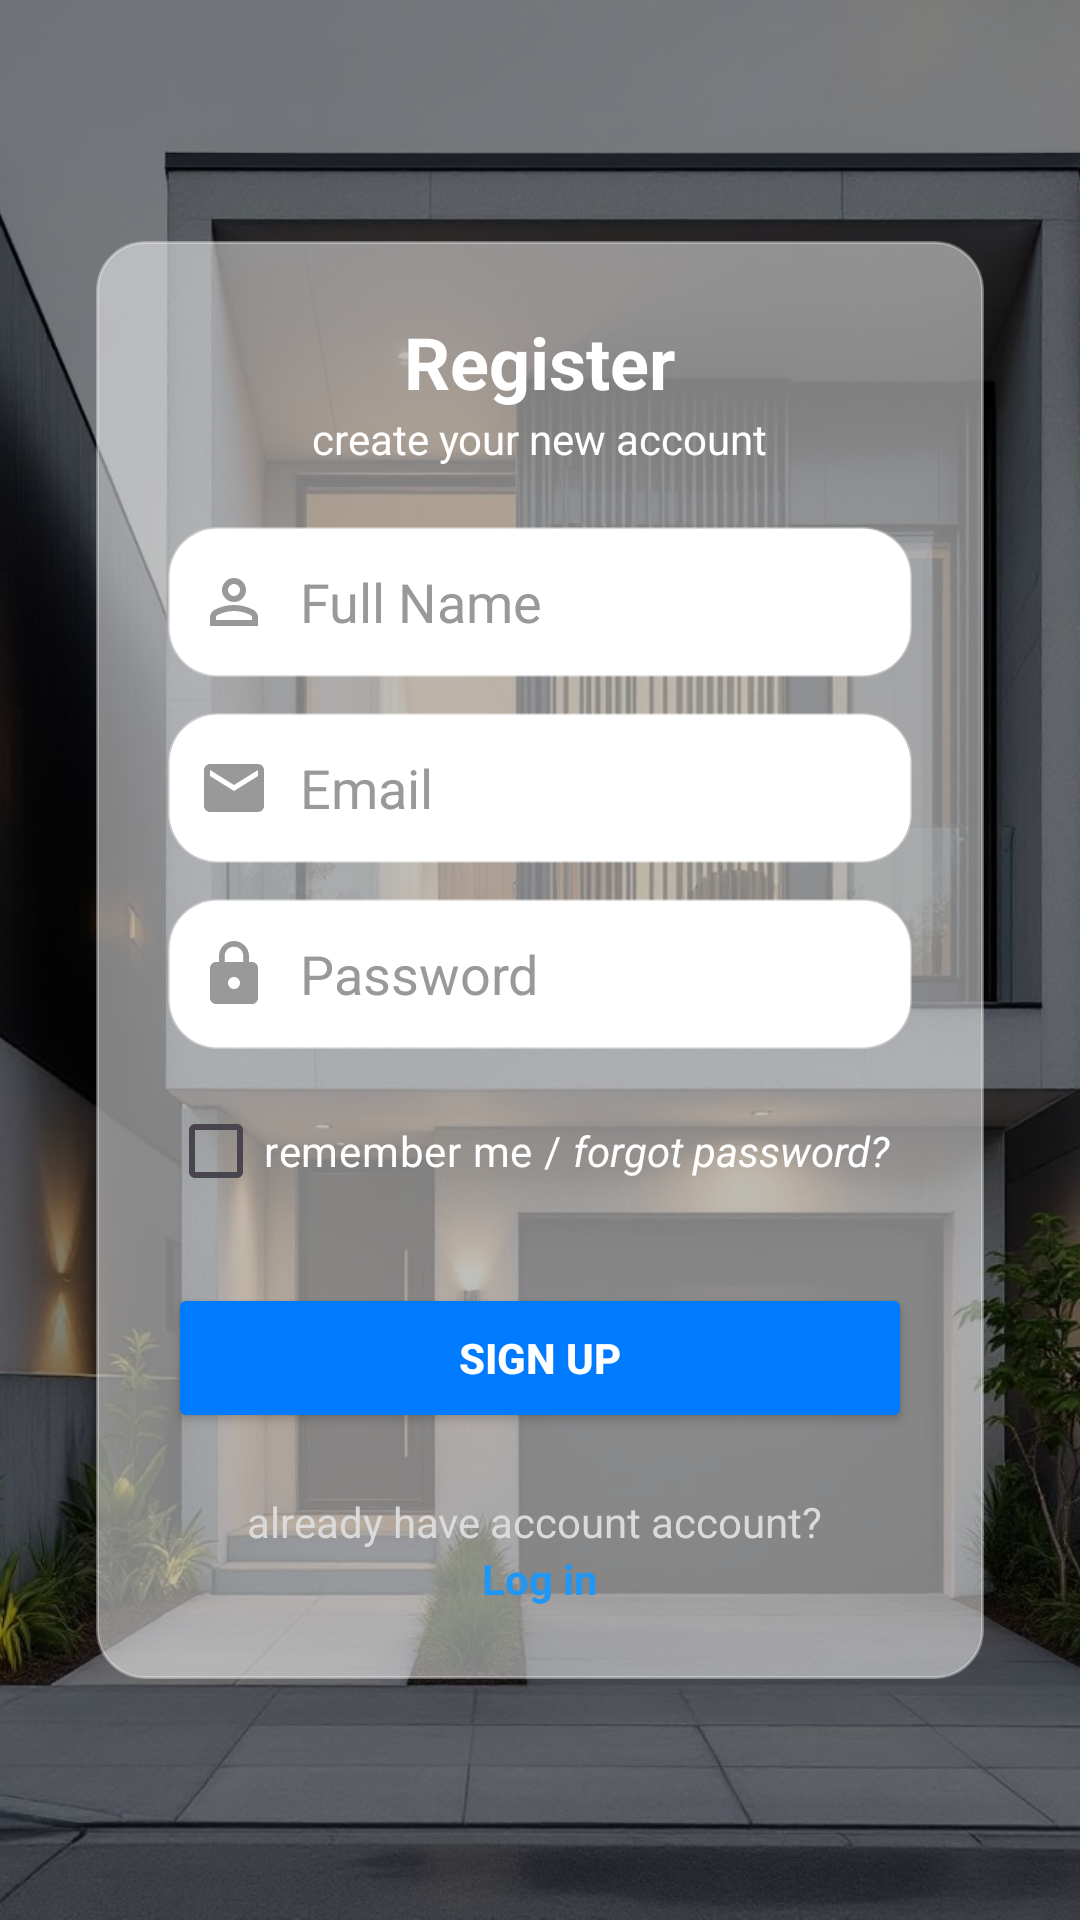

Layout XML and referenced resources for this Android screen:
<!-- AndroidManifest.xml: application theme Theme.Project_mobileProg -->
<!-- res/layout/register_page.xml -->
<?xml version="1.0" encoding="utf-8"?>
<RelativeLayout xmlns:android="http://schemas.android.com/apk/res/android"
    xmlns:tools="http://schemas.android.com/tools"
    android:layout_width="match_parent"
    android:layout_height="match_parent"
    tools:context=".register_activity">

    
    <ImageView
        android:id="@+id/bg_image"
        android:layout_width="match_parent"
        android:layout_height="match_parent"
        android:scaleType="centerCrop"
        android:src="@drawable/house1"

        />

    
    <View
        android:layout_width="match_parent"
        android:layout_height="match_parent"
        android:background="#80000000" />

    
    <LinearLayout
        android:layout_width="match_parent"
        android:layout_height="wrap_content"
        android:orientation="vertical"
        android:layout_centerInParent="true"
        android:padding="24dp"
        android:background="@drawable/rounded_transparent_bg"
        android:layout_margin="32dp">

        
        <TextView
            android:id="@+id/tv_welcome"
            android:layout_width="wrap_content"
            android:layout_height="wrap_content"
            android:text="Register"
            android:textSize="24sp"
            android:textStyle="bold"
            android:textColor="@android:color/white"
            android:layout_gravity="center_horizontal" />

        <TextView
            android:id="@+id/tv_subtitle"
            android:layout_width="wrap_content"
            android:layout_height="wrap_content"
            android:text="create your new account"
            android:textSize="14sp"
            android:textColor="@color/white"
            android:layout_marginBottom="20dp"
            android:layout_gravity="center_horizontal" />

        <EditText
            android:id="@+id/et_person"
            android:layout_width="match_parent"
            android:layout_height="50dp"
            android:background="@drawable/edittext_bg"
            android:drawableStart="@drawable/person"
            android:drawablePadding="10dp"
            android:hint="Full Name"
            android:padding="10dp"
            android:textColorHint="#999"
            android:textColor="@android:color/black"
            android:inputType="textEmailAddress"
            android:layout_marginBottom="12dp" />


        
        <EditText
            android:id="@+id/et_email"
            android:layout_width="match_parent"
            android:layout_height="50dp"
            android:background="@drawable/edittext_bg"
            android:drawableStart="@drawable/ic_email"
            android:drawablePadding="10dp"
            android:hint="Email"
            android:padding="10dp"
            android:textColorHint="#999"
            android:textColor="@android:color/black"
            android:inputType="textEmailAddress"
            android:layout_marginBottom="12dp" />

        
        <EditText
            android:id="@+id/et_password"
            android:layout_width="match_parent"
            android:layout_height="50dp"
            android:background="@drawable/edittext_bg"
            android:drawableStart="@drawable/ic_lock"
            android:drawablePadding="10dp"
            android:hint="Password"
            android:padding="10dp"
            android:textColorHint="#999"
            android:textColor="@android:color/black"
            android:inputType="textPassword"
            android:layout_marginBottom="10dp" />

        
        <LinearLayout
            android:layout_width="match_parent"
            android:layout_height="wrap_content"
            android:orientation="horizontal"
            android:layout_marginBottom="20dp">

            <CheckBox
                android:id="@+id/cb_remember"
                android:layout_width="wrap_content"
                android:layout_height="wrap_content"
                android:text="remember me / "
                android:textColor="@color/white" />

            <TextView
                android:id="@+id/tv_forgot"
                android:layout_width="wrap_content"
                android:layout_height="wrap_content"
                android:text="forgot password?"
                android:textColor="@color/white"
                android:textStyle="italic" />
        </LinearLayout>

        
        <Button
            android:id="@+id/btn_signup_register"
            android:layout_width="match_parent"
            android:layout_height="50dp"
            android:text="Sign up"
            android:textStyle="bold"
            android:textColor="@android:color/white"
            android:backgroundTint="#007BFF"
            android:layout_marginBottom="20dp" />

        
        <TextView
            android:layout_width="wrap_content"
            android:layout_height="wrap_content"
            android:text="already have account account? "
            android:textColor="#DADADA"
            android:layout_gravity="center_horizontal" />

        <TextView
            android:id="@+id/tv_login"
            android:layout_width="wrap_content"
            android:layout_height="wrap_content"
            android:text="Log in"
            android:textStyle="bold"
            android:textColor="#2196F3"
            android:layout_gravity="center_horizontal" />
    </LinearLayout>

</RelativeLayout>
<!-- resources referenced by this layout -->
<resources>
  <color name="white">#FFFFFFFF</color>
  <!-- drawable edittext_bg (drawable) -->
  <?xml version="1.0" encoding="utf-8"?>
  <shape xmlns:android="http://schemas.android.com/apk/res/android"
      android:shape="rectangle">
  
  
      <solid android:color="@color/white" />
  
  
      <corners android:radius="16dp" />
  
      <stroke
          android:width="1dp"
          android:color="#55FFFFFF" />
  </shape>
  <!-- drawable house1: jpg bitmap (drawable, 148158 bytes) -->
  <!-- drawable ic_email (drawable) -->
  <vector xmlns:android="http://schemas.android.com/apk/res/android" android:height="24dp" android:tint="#999" android:viewportHeight="24" android:viewportWidth="24" android:width="24dp">
        
      <path android:fillColor="@android:color/white" android:pathData="M20,4L4,4c-1.1,0 -1.99,0.9 -1.99,2L2,18c0,1.1 0.9,2 2,2h16c1.1,0 2,-0.9 2,-2L22,6c0,-1.1 -0.9,-2 -2,-2zM20,8l-8,5 -8,-5L4,6l8,5 8,-5v2z"/>
      
  </vector>
  <!-- drawable ic_lock (drawable) -->
  <vector xmlns:android="http://schemas.android.com/apk/res/android" android:height="24dp" android:tint="#999" android:viewportHeight="24" android:viewportWidth="24" android:width="24dp">
        
      <path android:fillColor="@android:color/white" android:pathData="M18,8h-1L17,6c0,-2.76 -2.24,-5 -5,-5S7,3.24 7,6v2L6,8c-1.1,0 -2,0.9 -2,2v10c0,1.1 0.9,2 2,2h12c1.1,0 2,-0.9 2,-2L20,10c0,-1.1 -0.9,-2 -2,-2zM12,17c-1.1,0 -2,-0.9 -2,-2s0.9,-2 2,-2 2,0.9 2,2 -0.9,2 -2,2zM15.1,8L8.9,8L8.9,6c0,-1.71 1.39,-3.1 3.1,-3.1 1.71,0 3.1,1.39 3.1,3.1v2z"/>
      
  </vector>
  <!-- drawable person (drawable) -->
  <vector xmlns:android="http://schemas.android.com/apk/res/android"
      android:width="24dp"
      android:height="24dp"
      android:viewportWidth="960"
      android:viewportHeight="960">
    <path
        android:pathData="M480,480q-66,0 -113,-47t-47,-113q0,-66 47,-113t113,-47q66,0 113,47t47,113q0,66 -47,113t-113,47ZM160,800v-112q0,-34 17.5,-62.5T224,582q62,-31 126,-46.5T480,520q66,0 130,15.5T736,582q29,15 46.5,43.5T800,688v112L160,800ZM240,720h480v-32q0,-11 -5.5,-20T700,654q-54,-27 -109,-40.5T480,600q-56,0 -111,13.5T260,654q-9,5 -14.5,14t-5.5,20v32ZM480,400q33,0 56.5,-23.5T560,320q0,-33 -23.5,-56.5T480,240q-33,0 -56.5,23.5T400,320q0,33 23.5,56.5T480,400ZM480,320ZM480,720Z"
        android:fillColor="#999"/>
  </vector>
  <!-- drawable rounded_transparent_bg (drawable) -->
  <?xml version="1.0" encoding="utf-8"?>
  <shape xmlns:android="http://schemas.android.com/apk/res/android"
      android:shape="rectangle">
      <solid android:color="#80FFFFFF" />
  
      <corners android:radius="16dp" />
  
      <stroke
          android:width="1dp"
          android:color="#55FFFFFF" />
  </shape>
  <style name="Theme.Project_mobileProg" parent="Base.Theme.Project_mobileProg" />
  <style name="Base.Theme.Project_mobileProg" parent="Theme.Material3.DayNight.NoActionBar">
          
          
      </style>
</resources>
